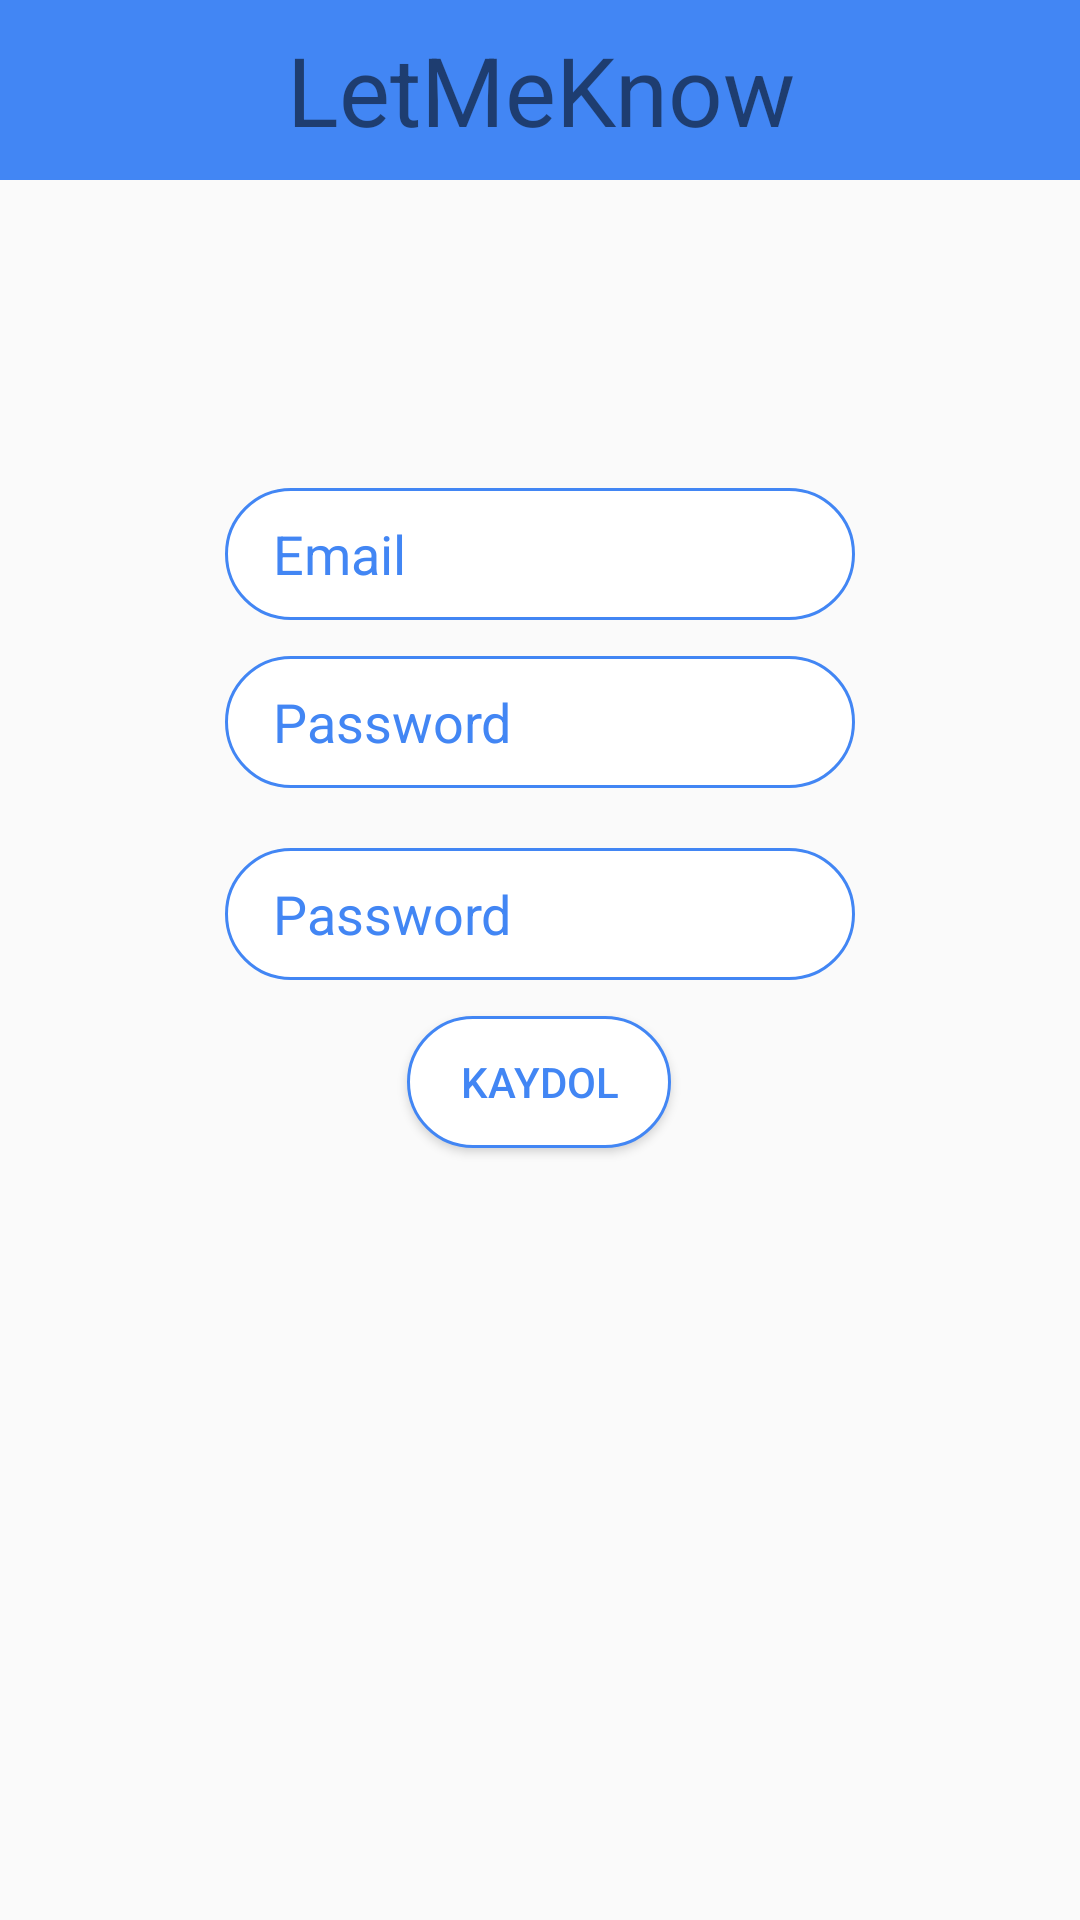

This screen was rendered from an Android layout file. Write that file and the resources it references.
<!-- AndroidManifest.xml: application theme AppTheme -->
<!-- res/layout/fragment_sign_up.xml -->
<?xml version="1.0" encoding="utf-8"?>
<android.support.constraint.ConstraintLayout
        xmlns:android="http://schemas.android.com/apk/res/android"
        xmlns:app="http://schemas.android.com/apk/res-auto"
        xmlns:tools="http://schemas.android.com/tools"
        android:id="@+id/frameLayoutSignUp"
        android:layout_width="match_parent"
        android:layout_height="match_parent"
        tools:context=".fragment.SignUpFragment">

    <TextView
            android:layout_width="match_parent"
            android:layout_height="60dp"
            android:background="@color/floatingButtonColor"
            android:text="@string/app_name"
            android:gravity="center"
            android:textSize="32sp"
            app:fontFamily="@font/lobster_new"
            android:orientation="vertical" app:layout_constraintTop_toTopOf="parent"
            app:layout_constraintStart_toStartOf="parent" app:layout_constraintEnd_toEndOf="parent"
            android:id="@+id/textView2"/>

    <EditText
            android:id="@+id/email_kaydol"
            android:layout_width="wrap_content"
            android:layout_height="44dp"
            android:layout_marginStart="8dp"
            android:layout_marginLeft="8dp"
            android:layout_marginEnd="8dp"
            android:layout_marginRight="8dp"
            android:background="@drawable/button_design"
            android:ems="10"
            android:hint="@string/email"
            android:inputType="textEmailAddress"
            android:paddingLeft="16dp"
            android:paddingRight="16dp"
            android:textColorHint="@color/floatingButtonColor"
            app:layout_constraintBottom_toBottomOf="parent"
            app:layout_constraintEnd_toEndOf="parent"
            app:layout_constraintStart_toStartOf="parent"
            app:layout_constraintTop_toTopOf="parent" app:layout_constraintVertical_bias="0.273"/>

    <EditText
            android:id="@+id/password_kaydol"
            android:layout_width="wrap_content"
            android:layout_height="44dp"
            android:layout_marginTop="12dp"
            android:background="@drawable/button_design"
            android:ems="10"
            android:hint="@string/password"
            android:inputType="textPassword"
            android:paddingLeft="16dp"
            android:paddingRight="16dp"
            android:textColorHint="@color/floatingButtonColor"
            app:layout_constraintEnd_toEndOf="@+id/email_kaydol"
            app:layout_constraintStart_toStartOf="@+id/email_kaydol"
            app:layout_constraintTop_toBottomOf="@+id/email_kaydol" app:layout_constraintHorizontal_bias="0.0"/>

    <EditText
            android:id="@+id/password_kaydol_tekrar"
            android:layout_width="wrap_content"
            android:layout_height="44dp"
            android:layout_marginTop="20dp"
            android:background="@drawable/button_design"
            android:ems="10"
            android:hint="@string/password"
            android:inputType="textPassword"
            android:paddingLeft="16dp"
            android:paddingRight="16dp"
            android:textColorHint="@color/floatingButtonColor"
            app:layout_constraintEnd_toEndOf="@+id/password_kaydol"
            app:layout_constraintStart_toStartOf="@+id/password_kaydol"
            app:layout_constraintTop_toBottomOf="@+id/password_kaydol" app:layout_constraintHorizontal_bias="0.0"/>

    <Button
            android:id="@+id/signUpBtn"
            android:layout_width="wrap_content"
            android:layout_height="44dp"
            android:layout_marginTop="12dp"
            android:background="@drawable/button_design"
            android:text="@string/kaydol"
            android:textColor="@color/floatingButtonColor"
            app:layout_constraintEnd_toEndOf="@+id/password_kaydol_tekrar"
            app:layout_constraintStart_toStartOf="@+id/password_kaydol_tekrar"
            app:layout_constraintTop_toBottomOf="@+id/password_kaydol_tekrar"
            app:layout_constraintHorizontal_bias="0.496"/>
    <ProgressBar
            style="?android:attr/progressBarStyle"
            android:layout_width="wrap_content"
            android:layout_height="wrap_content"
            android:id="@+id/progressBar" android:layout_marginTop="8dp"
            app:layout_constraintTop_toTopOf="@+id/textView2" android:layout_marginBottom="8dp"
            app:layout_constraintBottom_toBottomOf="parent" app:layout_constraintEnd_toEndOf="parent"
            android:layout_marginEnd="8dp" android:layout_marginRight="8dp"
            app:layout_constraintStart_toStartOf="parent" android:layout_marginLeft="8dp"
            android:layout_marginStart="8dp" android:visibility="invisible" app:layout_constraintHorizontal_bias="0.498"
            app:layout_constraintVertical_bias="0.266"/>


</android.support.constraint.ConstraintLayout>
<!-- resources referenced by this layout -->
<resources>
  <color name="floatingButtonColor">#4286f4</color>
  <!-- drawable button_design (drawable) -->
  <?xml version="1.0" encoding="utf-8"?>
  <shape xmlns:android="http://schemas.android.com/apk/res/android">
  
      <solid android:color="@android:color/white"/>
      <corners android:radius="48dp" />
      <stroke android:color="@color/floatingButtonColor" android:width="1dp"/>
  
  </shape>
  <string name="app_name">LetMeKnow</string>
  <string name="email">Email</string>
  <string name="kaydol">Kaydol</string>
  <string name="password">Password</string>
  <style name="AppTheme" parent="Theme.AppCompat.Light.NoActionBar">
          
          <item name="colorPrimary">@color/floatingButtonColor</item>
          <item name="colorPrimaryDark">@color/floatingButtonColor</item>
          <item name="colorAccent">@color/colorAccent</item>
      </style>
  <color name="colorAccent">#D81B60</color>
</resources>
